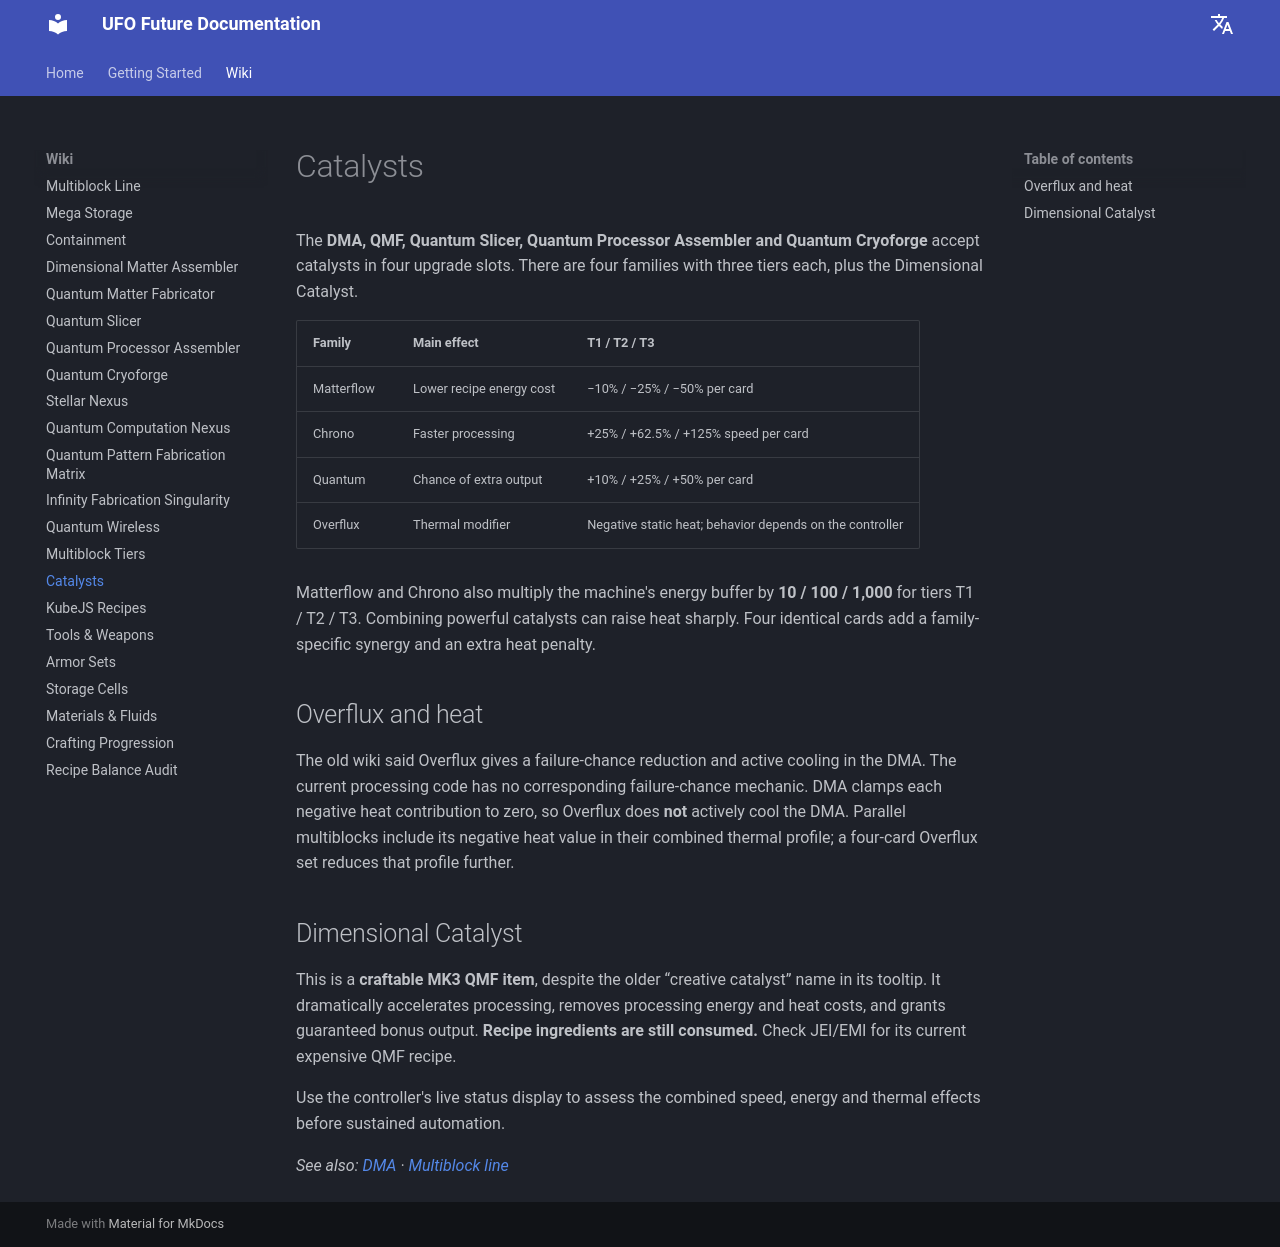

repository: Raishxn/UFO-Future-1.21.1 · page: catalysts/index.html · generator: mkdocs

# Catalysts

The **DMA, QMF, Quantum Slicer, Quantum Processor Assembler and Quantum Cryoforge** accept catalysts in four upgrade slots. There are four families with three tiers each, plus the Dimensional Catalyst.

| Family | Main effect | T1 / T2 / T3 |
|---|---|---|
| Matterflow | Lower recipe energy cost | −10% / −25% / −50% per card |
| Chrono | Faster processing | +25% / +62.5% / +125% speed per card |
| Quantum | Chance of extra output | +10% / +25% / +50% per card |
| Overflux | Thermal modifier | Negative static heat; behavior depends on the controller |

Matterflow and Chrono also multiply the machine's energy buffer by **10 / 100 / 1,000** for tiers T1 / T2 / T3. Combining powerful catalysts can raise heat sharply. Four identical cards add a family-specific synergy and an extra heat penalty.

## Overflux and heat

The old wiki said Overflux gives a failure-chance reduction and active cooling in the DMA. The current processing code has no corresponding failure-chance mechanic. DMA clamps each negative heat contribution to zero, so Overflux does **not** actively cool the DMA. Parallel multiblocks include its negative heat value in their combined thermal profile; a four-card Overflux set reduces that profile further.

## Dimensional Catalyst

This is a **craftable MK3 QMF item**, despite the older “creative catalyst” name in its tooltip. It dramatically accelerates processing, removes processing energy and heat costs, and grants guaranteed bonus output. **Recipe ingredients are still consumed.** Check JEI/EMI for its current expensive QMF recipe.

Use the controller's live status display to assess the combined speed, energy and thermal effects before sustained automation.

*See also: [DMA](dma.md) · [Multiblock line](multiblock-line.md)*
